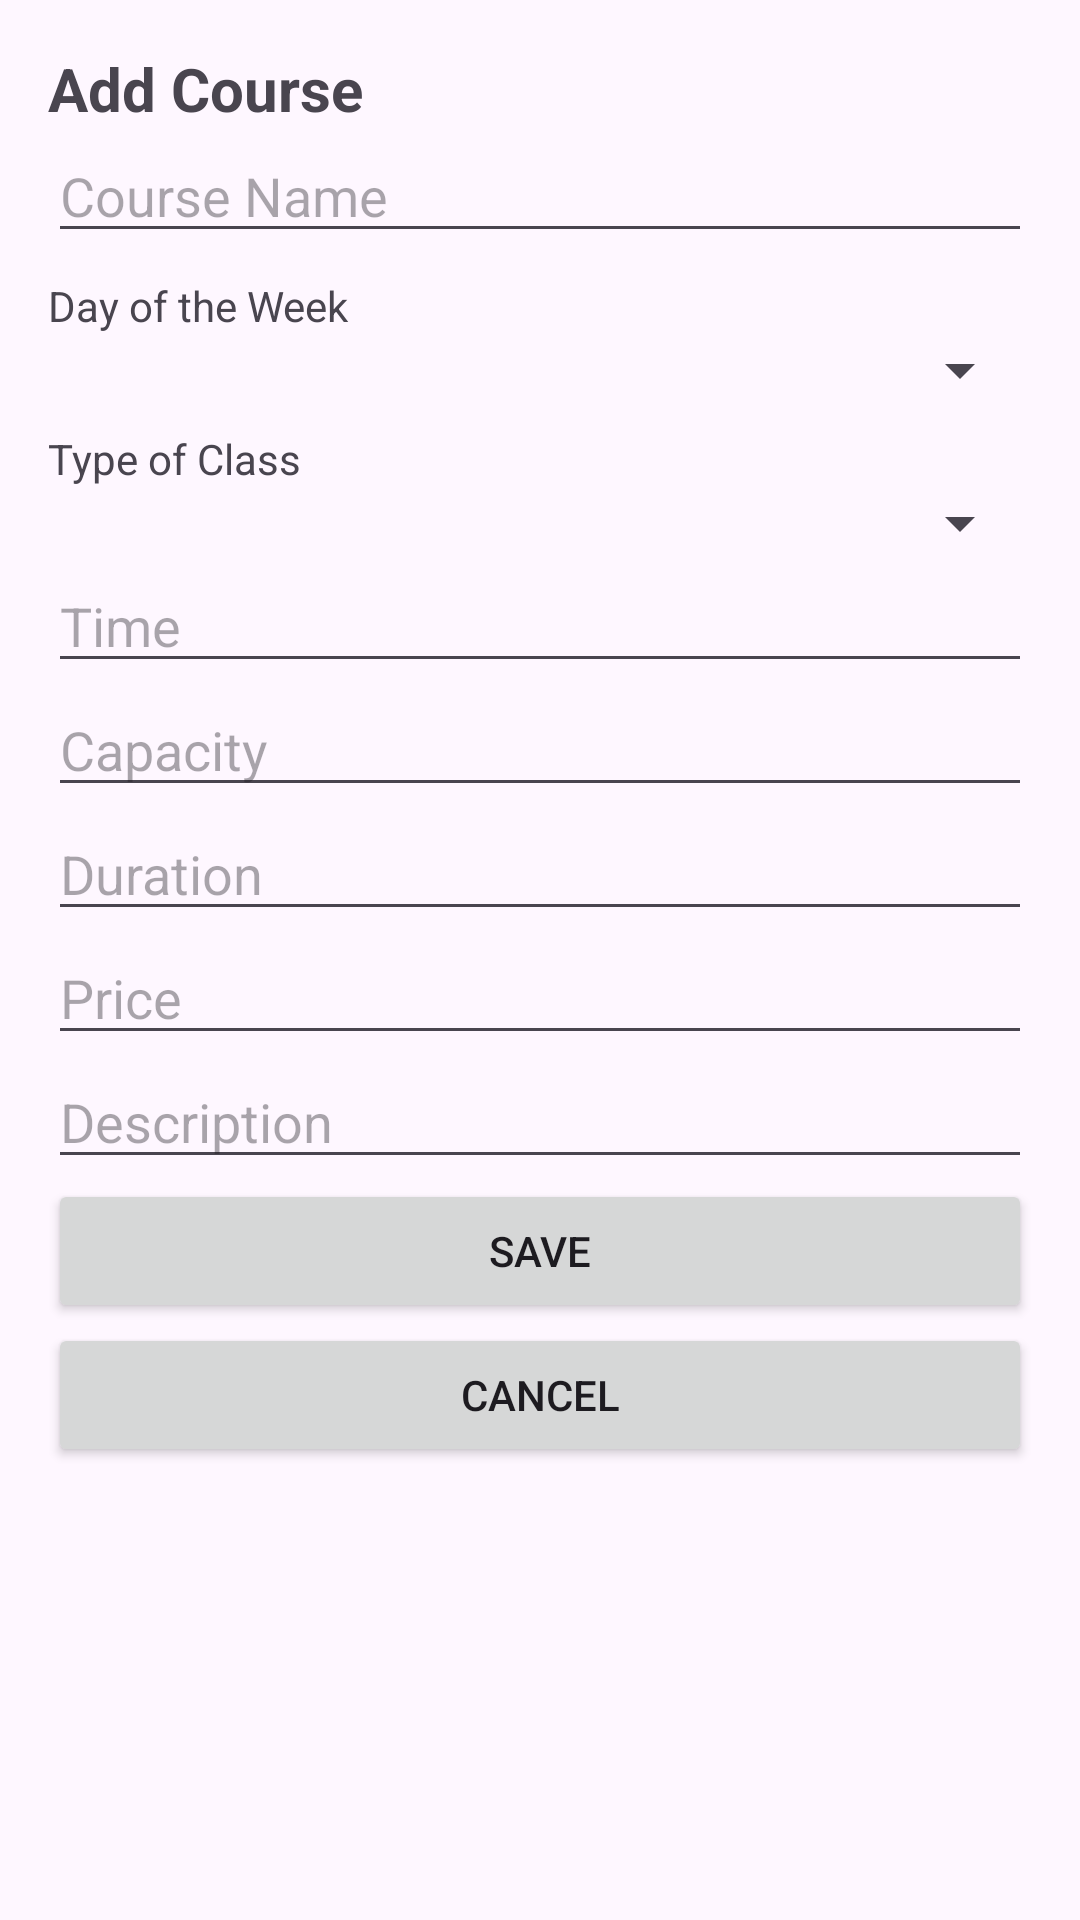

Write the Android layout XML for this screen, with the resource values it uses.
<!-- AndroidManifest.xml: application theme Theme.UniversalYogaAdmin -->
<!-- res/layout/dialog_add_course.xml -->
<?xml version="1.0" encoding="utf-8"?>
<LinearLayout xmlns:android="http://schemas.android.com/apk/res/android"
    android:layout_width="match_parent"
    android:layout_height="wrap_content"
    android:orientation="vertical"
    android:padding="16dp">

    <TextView
        android:id="@+id/textViewTitle"
        android:layout_width="wrap_content"
        android:layout_height="wrap_content"
        android:text="Add Course"
        android:textSize="20sp"
        android:textStyle="bold" />

    <EditText
        android:id="@+id/editTextCourseName"
        android:layout_width="match_parent"
        android:layout_height="wrap_content"
        android:hint="Course Name" />

    <TextView
        android:layout_width="wrap_content"
        android:layout_height="wrap_content"
        android:text="Day of the Week"
        android:paddingTop="8dp"/>

    <Spinner
        android:id="@+id/spinnerDayOfWeek"
        android:layout_width="match_parent"
        android:layout_height="wrap_content" />

    <TextView
        android:layout_width="wrap_content"
        android:layout_height="wrap_content"
        android:text="Type of Class"
        android:paddingTop="8dp"/>

    <Spinner
        android:id="@+id/spinnerTypeOfClass"
        android:layout_width="match_parent"
        android:layout_height="wrap_content" />

    <EditText
        android:id="@+id/editTextTime"
        android:layout_width="match_parent"
        android:layout_height="wrap_content"
        android:hint="Time" />

    <EditText
        android:id="@+id/editTextCapacity"
        android:layout_width="match_parent"
        android:layout_height="wrap_content"
        android:hint="Capacity"
        android:inputType="number" />

    <EditText
        android:id="@+id/editTextDuration"
        android:layout_width="match_parent"
        android:layout_height="wrap_content"
        android:hint="Duration" />

    <EditText
        android:id="@+id/editTextPrice"
        android:layout_width="match_parent"
        android:layout_height="wrap_content"
        android:hint="Price"
        android:inputType="numberDecimal" />

    <EditText
        android:id="@+id/editTextDescription"
        android:layout_width="match_parent"
        android:layout_height="wrap_content"
        android:hint="Description" />

    <Button
        android:id="@+id/buttonSave"
        android:layout_width="match_parent"
        android:layout_height="wrap_content"
        android:text="Save" />

    <Button
        android:id="@+id/buttonCancel"
        android:layout_width="match_parent"
        android:layout_height="wrap_content"
        android:text="Cancel" />

</LinearLayout>
<!-- resources referenced by this layout -->
<resources>
  <style name="Theme.UniversalYogaAdmin" parent="Base.Theme.UniversalYogaAdmin" />
  <style name="Base.Theme.UniversalYogaAdmin" parent="Theme.Material3.DayNight.NoActionBar">
      </style>
</resources>
